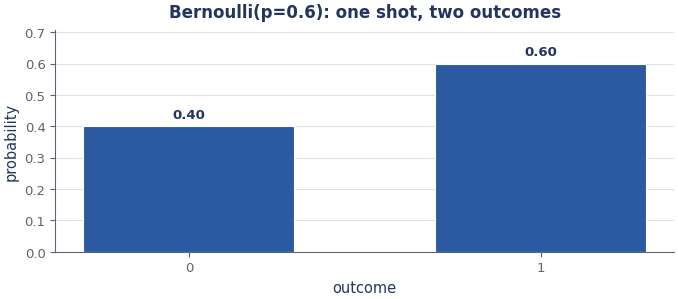
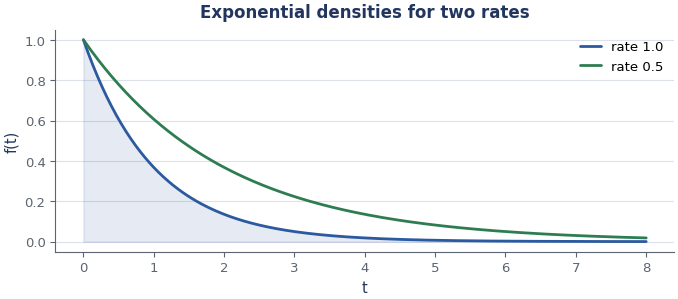
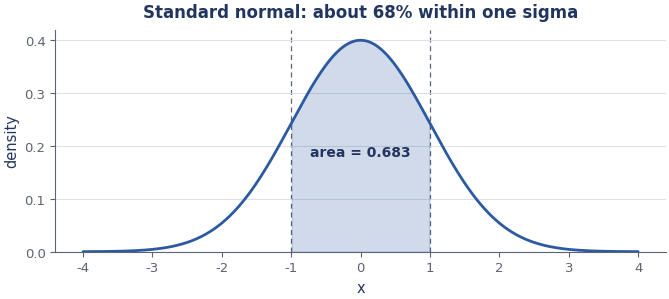

Write Python code to recreate these figures, in order.
#!/usr/bin/env python3
# -*- coding: utf-8 -*-
r"""House matplotlib style for ISM Companion figures.

This module is the single source of truth for what the companion's figures
look like. Per-lecture figure scripts (the little ``*.py`` files that live in
a lecture's ``figures/`` folder) import it and call the helpers below, so every
plot across every session shares one muted, slide-friendly look.

Pure matplotlib + numpy + stdlib. No other third-party dependencies.

----------------------------------------------------------------------
How a per-lecture figure script uses this (the host agent writes these)
----------------------------------------------------------------------

    # figures/fig_bernoulli.py  -- run from anywhere; saves next to the .tex
    import os
    from figstyle import use_house_style, pmf_bar, PALETTE

    use_house_style()                      # set the global look once
    here = os.path.dirname(os.path.abspath(__file__))
    out  = os.path.join(here, "fig_bernoulli.png")

    pmf_bar(
        xs=[0, 1],
        ps=[0.4, 0.6],
        title="Bernoulli(p=0.6): one shot, two outcomes",
        xlabel="outcome", ylabel="probability",
        out=out,                           # <-- writing the PNG is what matters
    )

The build orchestrator (``build_pdf.py``) discovers and runs every ``*.py`` in
the figures folder, so each script only needs to *save* its PNG. The functions
also RETURN the Matplotlib figure, which is handy for interactive tinkering.

Design notes (kept deliberately close to the gold-standard PDF):
  * muted palette that matches the five callout-box colours in the .tex
  * thin, de-emphasised top/right spines; soft horizontal grid only
  * a short BOLD title baked into the plot itself (the slides have these)
  * sizes tuned for full-textwidth A4 (~ 7.0 x 3.2 inches) at dpi 150
  * tight_layout so nothing is clipped when \includegraphics scales it
"""

from __future__ import annotations

import math
from typing import Dict, Iterable, Mapping, Optional, Sequence, Tuple

import matplotlib

# Use a non-interactive backend so this works headless (sandboxes, CI, servers).
matplotlib.use("Agg")

import matplotlib.pyplot as plt  # noqa: E402  (must come after backend choice)
import numpy as np  # noqa: E402
from matplotlib.colors import LinearSegmentedColormap  # noqa: E402


# ---------------------------------------------------------------------------
# (b) Palette -- one muted colour per callout-box family in the companion.
#     Frame colours mirror the .tex taxonomy so figures and boxes feel unified.
# ---------------------------------------------------------------------------
PALETTE: Dict[str, str] = {
    # the five teaching colours (match the tcolorbox pill tabs)
    "blue":   "#2C5AA0",  # The intuition
    "green":  "#2E7D52",  # Worked example
    "amber":  "#C8881E",  # Everyday picture  (a touch deeper than #8A5A1E for lines)
    "red":    "#B23A48",  # Watch out
    "purple": "#6A4C93",  # Key takeaway
    # supporting tones
    "ink":    "#21355E",  # the navy banner / heading colour -> use for titles
    "muted":  "#5B6470",  # secondary text, secondary lines
    "grid":   "#D9DEE8",  # soft grid lines
    "fill":   "#EAF0F7",  # very light wash for shaded regions / soft bars
}

# A stable, muted cycle for multi-series ``curve`` plots.
_CYCLE: Tuple[str, ...] = (
    PALETTE["blue"], PALETTE["green"], PALETTE["amber"],
    PALETTE["red"], PALETTE["purple"], PALETTE["muted"],
)

# A house colormap for contours / surfaces / heatmaps: cool navy lows ->
# warm amber highs, so a landscape reads at a glance (matches the palette and
# the look of the reference practice-set plots).
HOUSE_CMAP = LinearSegmentedColormap.from_list(
    "house", ["#21355E", "#2C5AA0", "#3E8E9C", "#9FBF8F", "#C8881E"])


# ---------------------------------------------------------------------------
# (a) The house style.
# ---------------------------------------------------------------------------
def use_house_style() -> None:
    """Set global matplotlib rcParams to match the gold-standard figures.

    Idempotent: call it once at the top of every figure script (calling it
    again is harmless). It tweaks only rcParams, so it never opens a window.
    """
    plt.rcParams.update({
        # --- canvas / output ---
        "figure.figsize": (7.0, 3.2),   # full A4 textwidth, slide-friendly aspect
        "figure.dpi": 150,              # crisp without bloating the PDF
        "savefig.dpi": 150,
        "savefig.bbox": "tight",        # belt-and-braces against clipped labels
        "savefig.pad_inches": 0.04,
        "figure.facecolor": "white",
        "axes.facecolor": "white",

        # --- typography (readable, neutral sans; degrades gracefully) ---
        "font.family": "sans-serif",
        "font.sans-serif": ["DejaVu Sans", "Helvetica", "Arial", "sans-serif"],
        "font.size": 10.5,
        "axes.titlesize": 12,
        "axes.titleweight": "bold",
        "axes.titlepad": 9.0,
        "axes.labelsize": 10.5,
        "axes.labelcolor": PALETTE["ink"],
        "xtick.labelsize": 9.5,
        "ytick.labelsize": 9.5,
        "legend.fontsize": 9.5,

        # --- spines: keep left+bottom, drop top+right, soften colour ---
        "axes.spines.top": False,
        "axes.spines.right": False,
        "axes.edgecolor": PALETTE["muted"],
        "axes.linewidth": 0.8,
        "axes.titlecolor": PALETTE["ink"],

        # --- ticks: short, quiet ---
        "xtick.color": PALETTE["muted"],
        "ytick.color": PALETTE["muted"],
        "xtick.major.size": 3.5,
        "ytick.major.size": 3.5,
        "xtick.major.width": 0.8,
        "ytick.major.width": 0.8,

        # --- grid: faint horizontal guide lines only ---
        "axes.grid": True,
        "axes.grid.axis": "y",
        "grid.color": PALETTE["grid"],
        "grid.linewidth": 0.8,
        "grid.alpha": 0.9,

        # --- legend: clean, frameless-ish ---
        "legend.frameon": False,
        "legend.handlelength": 1.6,
        "legend.borderaxespad": 0.4,

        # --- lines ---
        "lines.linewidth": 2.0,
        "lines.solid_capstyle": "round",
    })


def _new_axes(figsize: Optional[Tuple[float, float]] = None):
    """Create a fig/ax pair under the house style and return ``(fig, ax)``."""
    use_house_style()
    fig, ax = plt.subplots(figsize=figsize or plt.rcParams["figure.figsize"])
    return fig, ax


def _finish(fig, ax, title: str, out: Optional[str]):
    """Apply the shared title + layout, optionally save, and return ``fig``."""
    if title:
        ax.set_title(title, color=PALETTE["ink"], fontweight="bold")
    # de-emphasise the kept spines a touch more
    for side in ("left", "bottom"):
        if side in ax.spines:
            ax.spines[side].set_color(PALETTE["muted"])
    fig.tight_layout()
    if out:
        fig.savefig(out)
        # free memory when batch-rendering many figures in one process
        plt.close(fig)
    return fig


# ---------------------------------------------------------------------------
# (c) Reusable plotters.
#     Each returns the figure and, when given ``out``, saves a PNG to it.
# ---------------------------------------------------------------------------
def pmf_bar(
    xs: Sequence,
    ps: Sequence[float],
    title: str,
    *,
    xlabel: str = "outcome",
    ylabel: str = "probability",
    color: str = PALETTE["blue"],
    annotate: bool = True,
    out: Optional[str] = None,
):
    """Bar chart of a probability mass function (discrete distribution).

    Parameters
    ----------
    xs        : the outcomes / support (any labels; cast to str on the axis).
    ps        : matching probabilities (same length as ``xs``).
    title     : short bold title baked into the plot.
    xlabel/ylabel : axis labels.
    color     : bar colour (defaults to the 'blue' teaching tone).
    annotate  : write each probability above its bar.
    out       : if given, save a PNG there.

    Example
    -------
    >>> pmf_bar([0, 1], [0.4, 0.6], "Bernoulli(p=0.6): one shot, two outcomes")
    """
    xs = list(xs)
    ps = [float(p) for p in ps]
    if len(xs) != len(ps):
        raise ValueError("pmf_bar: xs and ps must have the same length")

    fig, ax = _new_axes()
    positions = np.arange(len(xs))
    bars = ax.bar(positions, ps, width=0.6, color=color,
                  edgecolor="white", linewidth=0.8, zorder=3)

    ax.set_xticks(positions)
    ax.set_xticklabels([str(x) for x in xs])
    ax.set_xlabel(xlabel)
    ax.set_ylabel(ylabel)

    top = max(ps) if ps else 1.0
    ax.set_ylim(0, top * 1.18 if top > 0 else 1.0)

    if annotate:
        for rect, p in zip(bars, ps):
            ax.annotate(
                f"{p:.2f}",
                xy=(rect.get_x() + rect.get_width() / 2, rect.get_height()),
                xytext=(0, 4), textcoords="offset points",
                ha="center", va="bottom",
                fontsize=9.5, color=PALETTE["ink"], fontweight="bold",
            )

    return _finish(fig, ax, title, out)


def curve(
    x: Sequence[float],
    ys_dict: Mapping[str, Sequence[float]],
    title: str,
    *,
    xlabel: str = "x",
    ylabel: str = "y",
    colors: Optional[Mapping[str, str]] = None,
    fill_below: Optional[str] = None,
    out: Optional[str] = None,
):
    """Line plot of one or more curves sharing an x-axis.

    Parameters
    ----------
    x         : shared x-values.
    ys_dict   : ``{label: y_values}`` -- one line per entry, auto-legended
                (the legend is hidden when there is only one unlabeled line).
    title     : short bold title.
    xlabel/ylabel : axis labels.
    colors    : optional ``{label: colour}`` overrides; otherwise a muted cycle.
    fill_below: if set to one of the labels, lightly shade under that curve.
    out       : if given, save a PNG there.

    Example
    -------
    >>> import numpy as np
    >>> x = np.linspace(0, 10, 200)
    >>> curve(x, {"lambda=1": np.exp(-x), "lambda=0.5": np.exp(-0.5*x)},
    ...       "Exponential densities for two rates", xlabel="t", ylabel="f(t)")
    """
    x = np.asarray(x, dtype=float)
    fig, ax = _new_axes()

    labels = list(ys_dict.keys())
    for i, label in enumerate(labels):
        y = np.asarray(ys_dict[label], dtype=float)
        if colors and label in colors:
            c = colors[label]
        else:
            c = _CYCLE[i % len(_CYCLE)]
        ax.plot(x, y, color=c, label=label, zorder=3)
        if fill_below is not None and label == fill_below:
            ax.fill_between(x, y, color=c, alpha=0.12, zorder=2)

    ax.set_xlabel(xlabel)
    ax.set_ylabel(ylabel)

    # Only show a legend when it carries information (multiple / named series).
    show_legend = len(labels) > 1 or (
        len(labels) == 1 and not str(labels[0]).startswith("_")
    )
    if show_legend:
        ax.legend(loc="best")

    return _finish(fig, ax, title, out)


def shaded_normal(
    mu: float,
    sigma: float,
    lo: float,
    hi: float,
    title: str,
    *,
    xlabel: str = "x",
    ylabel: str = "density",
    color: str = PALETTE["blue"],
    shade: str = PALETTE["blue"],
    label_area: bool = True,
    out: Optional[str] = None,
):
    """Normal (Gaussian) density curve with the area on ``[lo, hi]`` shaded.

    This is the classic "probability = area under the curve" picture. The
    shaded slice's probability is computed exactly with the error function and
    written onto the plot, so worked examples line up with the figure.

    Parameters
    ----------
    mu, sigma : mean and standard deviation (sigma > 0).
    lo, hi    : shade the region between these x-values (use +/- math.inf for tails).
    title     : short bold title.
    xlabel/ylabel : axis labels.
    color     : curve colour.
    shade     : fill colour for the highlighted slice.
    label_area: annotate the shaded probability P(lo < X < hi).
    out       : if given, save a PNG there.

    Example
    -------
    >>> shaded_normal(0, 1, -1, 1, "Standard normal: about 68% within 1 sigma")
    """
    if sigma <= 0:
        raise ValueError("shaded_normal: sigma must be positive")
    if lo > hi:
        lo, hi = hi, lo

    fig, ax = _new_axes()

    # Plot the full curve across +/- 4 sigma.
    left, right = mu - 4 * sigma, mu + 4 * sigma
    xs = np.linspace(left, right, 400)
    pdf = (1.0 / (sigma * math.sqrt(2 * math.pi))) * np.exp(
        -0.5 * ((xs - mu) / sigma) ** 2
    )
    ax.plot(xs, pdf, color=color, zorder=3)

    # Shade the requested slice (clip the +/-inf tails to the drawn window).
    s_lo = left if lo == -math.inf else max(lo, left)
    s_hi = right if hi == math.inf else min(hi, right)
    mask = (xs >= s_lo) & (xs <= s_hi)
    ax.fill_between(xs[mask], pdf[mask], color=shade, alpha=0.22, zorder=2)

    # Thin guide lines at the slice edges (skip infinite ones).
    for edge in (lo, hi):
        if math.isfinite(edge) and left <= edge <= right:
            ax.axvline(edge, color=PALETTE["muted"], linewidth=0.9,
                       linestyle=(0, (4, 3)), zorder=1)

    # Exact area via the standard-normal CDF (error function -> no SciPy needed).
    def _cdf(v: float) -> float:
        if v == -math.inf:
            return 0.0
        if v == math.inf:
            return 1.0
        return 0.5 * (1.0 + math.erf((v - mu) / (sigma * math.sqrt(2))))

    area = _cdf(hi) - _cdf(lo)

    ax.set_xlabel(xlabel)
    ax.set_ylabel(ylabel)
    ax.set_ylim(bottom=0)

    if label_area:
        cx = np.clip((s_lo + s_hi) / 2.0, left, right)
        ax.annotate(
            f"area = {area:.3f}",
            xy=(cx, ax.get_ylim()[1] * 0.45),
            ha="center", va="center",
            fontsize=10, color=PALETTE["ink"], fontweight="bold",
        )

    return _finish(fig, ax, title, out)


# ---------------------------------------------------------------------------
# (d) Richer plotters for math / stats / ML intuition.
#     These cover the visual vocabulary of the reference practice sets:
#     curves with tangents, contour maps and 3-D surfaces with the critical
#     points marked, gradient-descent paths, matrices as heatmaps, vectors as
#     arrows, pipelines as flow diagrams, and tagged sequences. Pick the one
#     that matches the concept (see companion_style.md "When to draw a plot").
# ---------------------------------------------------------------------------
def bars(labels, values, title, *, xlabel="", ylabel="value", colors=None,
         annotate=True, fmt="{:.2f}", ymax=None, out=None):
    """Generic labelled bar chart: comparisons, weights, probabilities, counts."""
    fig, ax = _new_axes()
    vals = [float(v) for v in values]
    nb = len(vals)
    if colors is None:
        colors = [_CYCLE[i % len(_CYCLE)] for i in range(nb)]
    elif isinstance(colors, str):
        colors = [colors] * nb
    rects = ax.bar(range(nb), vals, width=0.62, color=colors,
                   edgecolor="white", linewidth=0.8, zorder=3)
    ax.set_xticks(range(nb))
    ax.set_xticklabels([str(l) for l in labels])
    ax.set_xlabel(xlabel)
    ax.set_ylabel(ylabel)
    top = max(vals) if vals else 1.0
    ax.set_ylim(0, ymax if ymax is not None else (top * 1.18 if top > 0 else 1.0))
    if annotate:
        for r, v in zip(rects, vals):
            ax.annotate(fmt.format(v),
                        xy=(r.get_x() + r.get_width() / 2, v),
                        xytext=(0, 4), textcoords="offset points",
                        ha="center", va="bottom", fontsize=9.5,
                        color=PALETTE["ink"], fontweight="bold")
    return _finish(fig, ax, title, out)


def function_plot(f, xlim, title, *, n=400, xlabel="x", ylabel="y", color=None,
                  tangent_at=None, marks=None, fill=False, out=None):
    """Plot y = f(x). Optionally draw the tangent at x0 and mark points.

    tangent_at : x0 -> draw the tangent (slope via central difference). Perfect
                 for derivatives and the first-order Taylor picture.
    marks      : list of (x, label) -> dot + label on the curve.
    """
    color = color or PALETTE["blue"]
    fig, ax = _new_axes()
    xs = np.linspace(xlim[0], xlim[1], n)
    ys = np.array([f(x) for x in xs], dtype=float)
    ax.plot(xs, ys, color=color, zorder=3)
    if fill:
        ax.fill_between(xs, ys, color=color, alpha=0.12, zorder=2)
    if tangent_at is not None:
        x0 = float(tangent_at)
        h = (xlim[1] - xlim[0]) * 1e-4
        slope = (f(x0 + h) - f(x0 - h)) / (2 * h)
        y0 = f(x0)
        span = (xlim[1] - xlim[0]) * 0.22
        tx = np.linspace(x0 - span, x0 + span, 2)
        ax.plot(tx, y0 + slope * (tx - x0), color=PALETTE["amber"], lw=2.0,
                ls=(0, (5, 3)), zorder=4)
        ax.scatter([x0], [y0], color=PALETTE["amber"], zorder=5, s=34)
        ax.annotate(f"slope = {slope:.2f}", xy=(x0, y0), xytext=(6, 8),
                    textcoords="offset points", color=PALETTE["ink"],
                    fontweight="bold", fontsize=9.5)
    for x, label in (marks or []):
        ax.scatter([x], [f(x)], color=PALETTE["red"], zorder=5, s=30)
        ax.annotate(label, xy=(x, f(x)), xytext=(5, 6),
                    textcoords="offset points", color=PALETTE["ink"], fontsize=9.5)
    ax.set_xlabel(xlabel)
    ax.set_ylabel(ylabel)
    return _finish(fig, ax, title, out)


def _label_on_dark(ax, x, y, text):
    """A readable label over a coloured field: white text on an ink pill."""
    ax.annotate(text, xy=(x, y), xytext=(6, 6), textcoords="offset points",
                color="white", fontweight="bold", fontsize=9.5,
                bbox=dict(boxstyle="round,pad=0.22", fc=PALETTE["ink"],
                          ec="none", alpha=0.78))


def contour(f, xlim, ylim, title, *, n=160, levels=18, points=None,
            xlabel="x", ylabel="y", colorbar=True, out=None):
    """Filled contour (heat) map of f(x, y), with critical points marked.

    points : list of (x, y, label, marker), e.g. (0, 0, "saddle", "X").
    This is the canonical optimization picture: see the whole landscape and
    where the minima / maxima / saddle points sit (as in the reference set).
    """
    use_house_style()
    fig, ax = plt.subplots(figsize=(6.4, 3.9))
    xs = np.linspace(xlim[0], xlim[1], n)
    ys = np.linspace(ylim[0], ylim[1], n)
    X, Y = np.meshgrid(xs, ys)
    Z = f(X, Y)
    cf = ax.contourf(X, Y, Z, levels=levels, cmap=HOUSE_CMAP)
    ax.contour(X, Y, Z, levels=levels, colors="white", linewidths=0.4, alpha=0.45)
    if colorbar:
        fig.colorbar(cf, ax=ax, fraction=0.046, pad=0.04)
    for (px, py, label, marker) in (points or []):
        ax.scatter([px], [py], marker=marker, s=95, color="white",
                   edgecolor=PALETTE["ink"], linewidth=1.7, zorder=5)
        _label_on_dark(ax, px, py, label)
    ax.set_xlabel(xlabel)
    ax.set_ylabel(ylabel)
    ax.grid(False)
    ax.set_title(title, color=PALETTE["ink"], fontweight="bold")
    fig.tight_layout()
    if out:
        fig.savefig(out)
        plt.close(fig)
    return fig


def surface3d(f, xlim, ylim, title, *, n=60, xlabel="x", ylabel="y",
              zlabel="f(x, y)", view=(28, -52), out=None):
    """3-D surface of f(x, y) — shows the SHAPE: a bowl, a saddle, a ridge."""
    use_house_style()
    from mpl_toolkits.mplot3d import Axes3D  # noqa: F401  (registers the 3d projection)
    fig = plt.figure(figsize=(5.8, 4.1))
    ax = fig.add_subplot(111, projection="3d")
    xs = np.linspace(xlim[0], xlim[1], n)
    ys = np.linspace(ylim[0], ylim[1], n)
    X, Y = np.meshgrid(xs, ys)
    Z = f(X, Y)
    ax.plot_surface(X, Y, Z, cmap=HOUSE_CMAP, linewidth=0,
                    antialiased=True, alpha=0.97)
    ax.set_xlabel(xlabel)
    ax.set_ylabel(ylabel)
    ax.set_zlabel(zlabel)
    ax.view_init(elev=view[0], azim=view[1])
    ax.set_title(title, color=PALETTE["ink"], fontweight="bold")
    fig.tight_layout()
    if out:
        fig.savefig(out)
        plt.close(fig)
    return fig


def gradient_descent(f, grad, start, lr, steps, xlim, ylim, title, *,
                     n=160, levels=18, xlabel="x", ylabel="y", out=None):
    """Contour map + the path a gradient-descent run takes (dots joined up).

    grad : function (x, y) -> (gx, gy). Slide ``lr`` to feel convergence vs
    overshoot. The breadcrumb trail makes the dynamics visible.
    """
    use_house_style()
    fig, ax = plt.subplots(figsize=(6.0, 3.9))
    xs = np.linspace(xlim[0], xlim[1], n)
    ys = np.linspace(ylim[0], ylim[1], n)
    X, Y = np.meshgrid(xs, ys)
    ax.contourf(X, Y, f(X, Y), levels=levels, cmap=HOUSE_CMAP, alpha=0.92)
    p = np.array(start, dtype=float)
    path = [p.copy()]
    for _ in range(int(steps)):
        g = np.array(grad(p[0], p[1]), dtype=float)
        p = p - lr * g
        path.append(p.copy())
    path = np.array(path)
    ax.plot(path[:, 0], path[:, 1], "-o", color="white", mec=PALETTE["ink"],
            mfc=PALETTE["amber"], lw=1.8, ms=5, zorder=5)
    ax.scatter([path[0, 0]], [path[0, 1]], color="white",
               edgecolor=PALETTE["red"], linewidth=1.8, s=80, zorder=6)
    ax.set_xlabel(xlabel)
    ax.set_ylabel(ylabel)
    ax.grid(False)
    ax.set_title(title, color=PALETTE["ink"], fontweight="bold")
    fig.tight_layout()
    if out:
        fig.savefig(out)
        plt.close(fig)
    return fig


def vectors2d(vectors, title, *, xlim=None, ylim=None,
              xlabel="dimension 1", ylabel="dimension 2", out=None):
    """Arrows from the origin. vectors: list of (x, y, label, colour).

    For embeddings, dot products, basis images, any "direction = meaning" idea.
    """
    use_house_style()
    import matplotlib.patches as mpatches
    fig, ax = plt.subplots(figsize=(6.0, 3.8))
    xs_all, ys_all = [0.0], [0.0]
    for (x, y, label, col) in vectors:
        ax.add_patch(mpatches.FancyArrowPatch((0, 0), (x, y), arrowstyle="-|>",
                     mutation_scale=14, color=col, lw=2.2, zorder=3))
        ax.annotate(label, xy=(x, y),
                    xytext=(x * 1.04 + 0.02, y * 1.04 + 0.02),
                    color=col, fontweight="bold", fontsize=11)
        xs_all.append(x)
        ys_all.append(y)
    pad = 0.3
    ax.set_xlim(xlim or (min(xs_all) - pad, max(xs_all) + pad))
    ax.set_ylim(ylim or (min(ys_all) - pad, max(ys_all) + pad))
    ax.axhline(0, color=PALETTE["grid"], lw=0.8)
    ax.axvline(0, color=PALETTE["grid"], lw=0.8)
    ax.set_xlabel(xlabel)
    ax.set_ylabel(ylabel)
    ax.grid(False)
    return _finish(fig, ax, title, out)


def heatmap(matrix, title, *, row_labels=None, col_labels=None, annotate=True,
            fmt="{:.0f}", xlabel="", ylabel="", out=None):
    """A matrix as a heatmap with annotated cells.

    For transition tables, attention matrices, weight/confusion matrices.
    """
    use_house_style()
    M = np.array(matrix, dtype=float)
    fig, ax = plt.subplots(figsize=(0.9 * M.shape[1] + 2.2, 0.7 * M.shape[0] + 1.8))
    im = ax.imshow(M, cmap=HOUSE_CMAP, aspect="auto")
    fig.colorbar(im, ax=ax, fraction=0.046, pad=0.04)
    if col_labels is not None:
        ax.set_xticks(range(M.shape[1]))
        ax.set_xticklabels(col_labels)
    if row_labels is not None:
        ax.set_yticks(range(M.shape[0]))
        ax.set_yticklabels(row_labels)
    mid = (float(M.min()) + float(M.max())) / 2.0
    if annotate:
        for i in range(M.shape[0]):
            for j in range(M.shape[1]):
                v = M[i, j]
                ax.text(j, i, fmt.format(v), ha="center", va="center",
                        color="white" if v < mid else PALETTE["ink"],
                        fontsize=9.5, fontweight="bold")
    ax.set_xlabel(xlabel)
    ax.set_ylabel(ylabel)
    ax.set_title(title, color=PALETTE["ink"], fontweight="bold")
    fig.tight_layout()
    if out:
        fig.savefig(out)
        plt.close(fig)
    return fig


def flow(steps, title, *, direction="lr", color=None, out=None):
    """Box-and-arrow flow diagram for a pipeline / algorithm / agent loop.

    steps : list of short strings (use a ``\\n`` to wrap long ones).
    direction : "lr" (left to right) or "tb" (top to bottom).
    """
    color = color or PALETTE["blue"]
    use_house_style()
    import matplotlib.patches as mpatches
    k = max(1, len(steps))
    horiz = direction == "lr"
    fig, ax = plt.subplots(figsize=(7.0, 1.9) if horiz else (4.4, 1.0 * k + 0.5))
    ax.set_xlim(0, 1)
    ax.set_ylim(0, 1)
    ax.axis("off")

    def box(cx, cy, w, h, text):
        ax.add_patch(mpatches.FancyBboxPatch(
            (cx - w / 2, cy - h / 2), w, h,
            boxstyle="round,pad=0.010,rounding_size=0.018",
            fc=PALETTE["fill"], ec=color, lw=1.6, zorder=3))
        ax.text(cx, cy, text, ha="center", va="center", fontsize=9.0,
                color=PALETTE["ink"], zorder=4)

    if horiz:
        slot = 0.96 / k
        w, h, cy = slot * 0.80, 0.46, 0.5
        for i, s in enumerate(steps):
            cx = 0.02 + slot * (i + 0.5)
            box(cx, cy, w, h, s)
            if i < k - 1:
                ax.add_patch(mpatches.FancyArrowPatch(
                    (cx + w / 2, cy), (cx + slot - w / 2, cy),
                    arrowstyle="-|>", mutation_scale=13, color=color, lw=1.8))
    else:
        slot = 0.96 / k
        w, h, cx = 0.8, slot * 0.62, 0.5
        for i, s in enumerate(steps):
            cy = 0.98 - slot * (i + 0.5)
            box(cx, cy, w, h, s)
            if i < k - 1:
                ax.add_patch(mpatches.FancyArrowPatch(
                    (cx, cy - h / 2), (cx, cy - slot + h / 2),
                    arrowstyle="-|>", mutation_scale=13, color=color, lw=1.8))
    ax.set_title(title, color=PALETTE["ink"], fontweight="bold")
    fig.tight_layout()
    if out:
        fig.savefig(out)
        plt.close(fig)
    return fig


def annotated_sequence(tokens, title, *, tags=None, highlight=None,
                       arrows=None, out=None):
    """A sentence/sequence strip: tokens in boxes, optional tags beneath, and
    optional curved arrows above (forward/backward reading, attention links).

    tokens    : list of words.
    tags      : optional per-token labels drawn beneath each token.
    highlight : optional iterable of indices to colour (the focus word).
    arrows    : optional list of (i, j, kind), kind in {"fwd", "bwd"} -> a curved
                arrow from token i to token j, above the strip.
    """
    use_house_style()
    import matplotlib.patches as mpatches
    n = max(1, len(tokens))
    hi = set(highlight or [])
    fig, ax = plt.subplots(figsize=(min(7.0, 1.15 * n + 1.0), 2.5))
    ax.set_xlim(0, n)
    ax.set_ylim(0, 1)
    ax.axis("off")
    cy, bw, bh = 0.42, 0.84, 0.30
    centres = []
    for i, tok in enumerate(tokens):
        cx = i + 0.5
        centres.append(cx)
        focus = i in hi
        ax.add_patch(mpatches.FancyBboxPatch(
            (cx - bw / 2, cy - bh / 2), bw, bh,
            boxstyle="round,pad=0.02,rounding_size=0.06",
            fc="#E4F2EA" if focus else PALETTE["fill"],
            ec=PALETTE["green"] if focus else PALETTE["muted"],
            lw=2.0 if focus else 1.0, zorder=3))
        ax.text(cx, cy, tok, ha="center", va="center", fontsize=10.5,
                color=PALETTE["ink"], fontweight="bold" if focus else "normal", zorder=4)
        if tags and i < len(tags) and tags[i]:
            ax.text(cx, cy - bh / 2 - 0.12, tags[i], ha="center", va="top",
                    fontsize=9.0, color=PALETTE["blue"], fontweight="bold")
    for (i, j, kind) in (arrows or []):
        col = PALETTE["blue"] if kind == "fwd" else PALETTE["red"]
        rad = -0.45 if kind == "fwd" else 0.45
        ax.add_patch(mpatches.FancyArrowPatch(
            (centres[i], cy + bh / 2), (centres[j], cy + bh / 2),
            connectionstyle=f"arc3,rad={rad}", arrowstyle="-|>",
            mutation_scale=13, color=col, lw=1.8, zorder=2))
    ax.set_title(title, color=PALETTE["ink"], fontweight="bold")
    fig.tight_layout()
    if out:
        fig.savefig(out)
        plt.close(fig)
    return fig


# ---------------------------------------------------------------------------
# Self-test: ``python3 figstyle.py [outdir]`` renders one of each plotter.
# ---------------------------------------------------------------------------
if __name__ == "__main__":
    import os
    import sys

    outdir = sys.argv[1] if len(sys.argv) > 1 else "."
    os.makedirs(outdir, exist_ok=True)

    pmf_bar([0, 1], [0.4, 0.6],
            "Bernoulli(p=0.6): one shot, two outcomes",
            out=os.path.join(outdir, "demo_pmf.png"))

    x = np.linspace(0, 8, 240)
    curve(x, {"rate 1.0": np.exp(-x), "rate 0.5": np.exp(-0.5 * x)},
          "Exponential densities for two rates",
          xlabel="t", ylabel="f(t)", fill_below="rate 1.0",
          out=os.path.join(outdir, "demo_curve.png"))

    shaded_normal(0, 1, -1, 1,
                  "Standard normal: about 68% within one sigma",
                  out=os.path.join(outdir, "demo_normal.png"))

    print("figstyle self-test wrote 3 PNGs to:", os.path.abspath(outdir))
